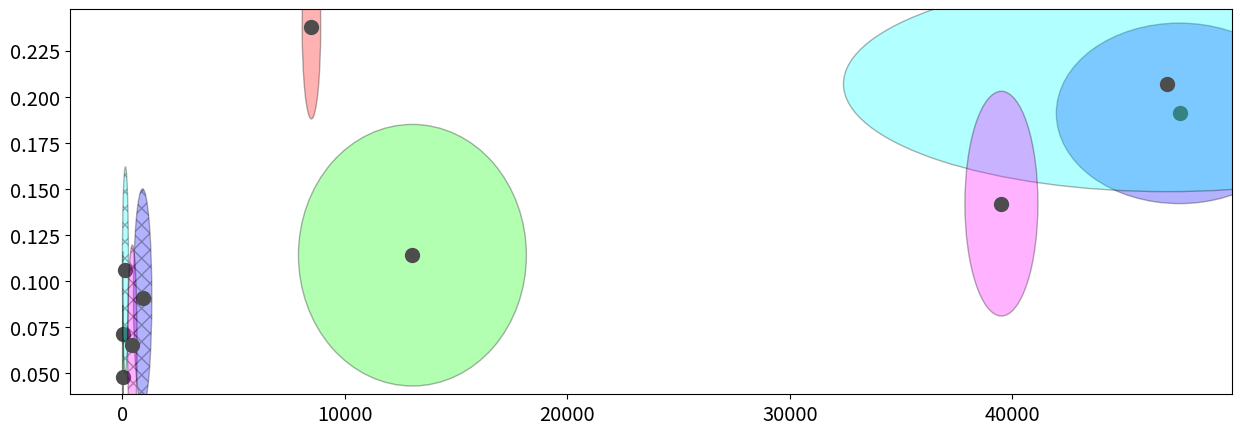

Recreate this plot in Python. (Note: this script raises an exception after producing the figure.)
import numpy as np
import matplotlib
import matplotlib.pyplot as plt
from matplotlib.patches import Ellipse
from itertools import cycle

import matplotlib.pylab as pylab
params = {'legend.fontsize': 'x-large',
          'figure.figsize': (15, 5),
         'axes.labelsize': 'x-large',
         'axes.titlesize':'x-large',
         'xtick.labelsize':'x-large',
         'ytick.labelsize':'x-large'}
pylab.rcParams.update(params)

def eigsorted(cov):
    vals, vecs = np.linalg.eigh(cov)
    order = vals.argsort()[::-1]
    return vals[order], vecs[:,order]

caption = "Pattern-filled ellipses represent inference methods using neural likelihood surrogate. Ellipses show 1-stdev boundary after averaging 30 experiments."
title = "Error vs. Average time per frame."
x_label = "Time per frame (ms)"
y_label = "Error (m)"

# markers = [".", "v", "^", "<", ">", "o", "2",  "3", "4"]
markers = ["o"]
markercycler = cycle(markers)
linestyle = "-"

method = ["surrogate_pf (300 samples)","surrogate_bspt ($\\rho=0.005$)","surrogate_abc-rej (300 samples)","surrogate_abc-smc (300 samples)","surrogate_mcmc (100 samples, 50 burn-in)","simulator_pf (50 samples)", "simulator_bspt ($\\rho=0.01$)","simulator_abc-rej (50 samples)","simulator_abc-smc (50 samples)","simulator_mcmc (50 samples)"]
x =      [30.079,   16.479,           912.577,      138.977,      449.728,   8499.625, 13037.949,        47514.167,    46972.884, 39510.307] # Avg frame time
x_std =  [2.302,    16.435,           825.975,      275.085,      424.190,   831.767,  10244.148,        11072.989,    29121.750, 3282.331]
y =      [0.071,    0.048,            0.091,        0.106,        0.065,     0.238,    0.114,            0.191,        0.207,     0.142]   # Avg error
y_std =  [0.090,    0.078,            0.118,        0.112,        0.109,     0.1,      0.142,            0.098,        0.117,     0.122]
emu =    [True,     True,             True,         True,         True,      False,    False,            False,        False,      False]


# x = np.log(np.array(x))
# x_std = np.log(np.array(x_std))

alpha = 0.3
color = [ [1, 0, 0, 1],
          [0, 1, 0, 1],
          [0, 0, 1, 1],
          [0, 1, 1, 1],
          [1, 0, 1, 1],

          [1, 0, 0, 1],
          [0, 1, 0, 1],
          [0, 0, 1, 1],
          [0, 1, 1, 1],
          [1, 0, 1, 1]]

linecolor = [0,0,0,1]
markercolor = [0.3,0.3,0.3,1]

ax = plt.subplot(111)
ells = []
for i in range(len(x)):
    if emu[i]:
        ell = Ellipse(xy=(x[i], y[i]), width=x_std[i], height=y_std[i],
                      angle=0, edgecolor=linecolor, fill=True, facecolor=color[i], alpha=alpha, hatch='xx', clip_box=ax.bbox)
    else:
        ell = Ellipse(xy=(x[i], y[i]), width=x_std[i], height=y_std[i],
                      angle=0, edgecolor=linecolor, fill=True, facecolor=color[i], alpha=alpha)
    ells.append(ell)
    ax.add_artist(ell)
    plt.scatter(x[i], y[i], label=method[i], color=markercolor, s=100)

legend_font = matplotlib.font_manager.FontProperties(family="monospace", style=None, variant=None, weight=None,
                                                      stretch=None, size=22, fname=None, _init=None)
# ax.legend(prop=lengend_font, loc='upper left')
ax.legend(ells, [method[i] for i in range(len(method))], loc='upper left', prop=legend_font)
# ax.legend(loc='upper left')
ax.set_title(title, fontsize=28)
ax.grid(True)
plt.xlabel(x_label, fontsize=22)
plt.ylabel(y_label, fontsize=22)
plt.xlim(1, np.max(np.array(x) + np.array(x_std)))
plt.ylim(0, np.max(np.array(y) + np.array(y_std)))
ax.set_xscale("log")
plt.show()